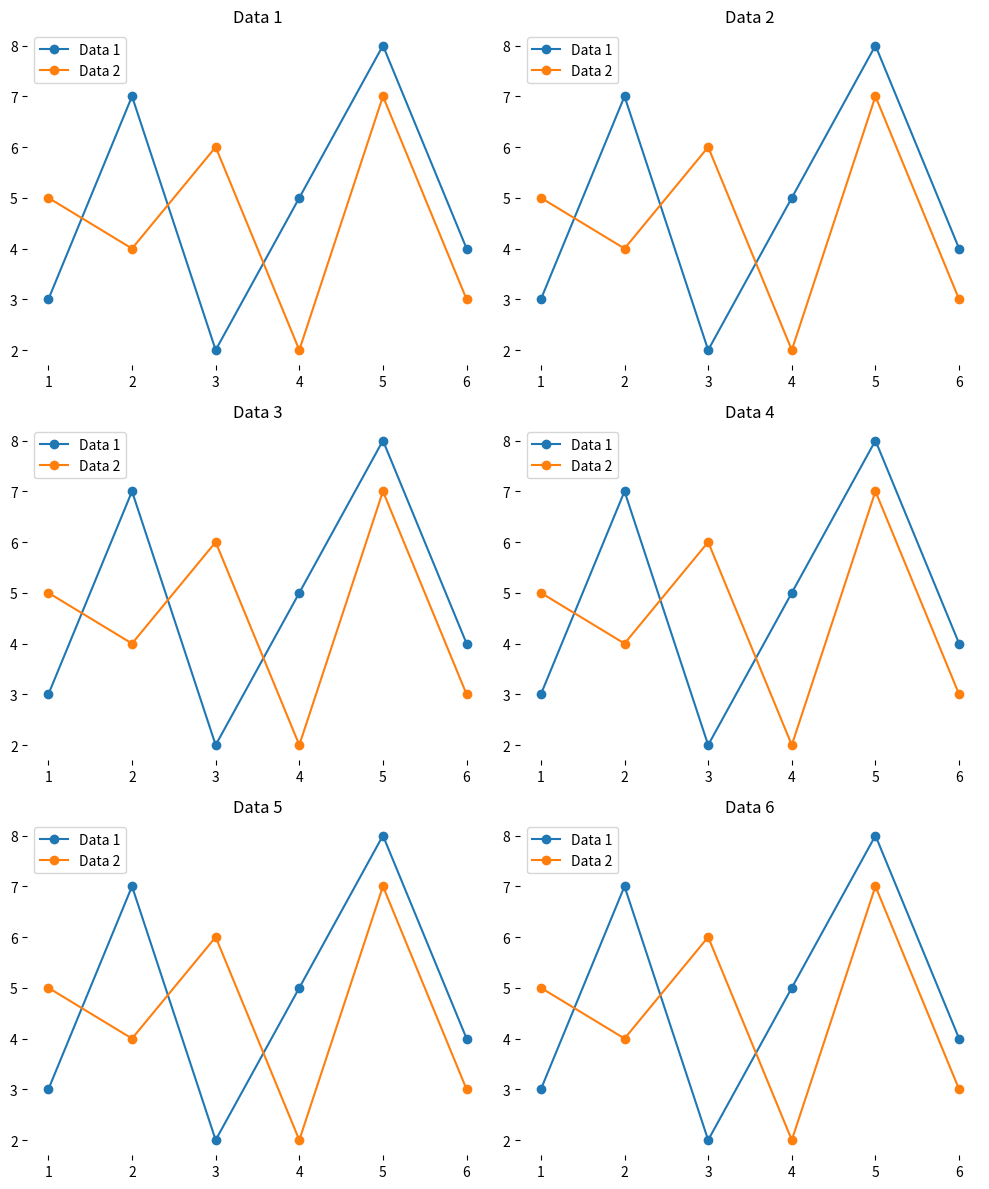

Reproduce this figure in Python.
import matplotlib.pyplot as plt

x = range(1, 7)
y1 = [3, 7, 2, 5, 8, 4]
y2 = [5, 4, 6, 2, 7, 3]

fig, axs = plt.subplots(3, 2, figsize=(10, 12))

# Plot data and set titles
for i in range(3):
    for j in range(2):
        axs[i, j].plot(x, y1, marker='o', label='Data 1')
        axs[i, j].plot(x, y2, marker='o', label='Data 2')
        axs[i, j].legend()
        axs[i, j].set_title(f'Data {i * 2 + j + 1}')

# Remove borders of all corners for all plots
for ax in axs.flatten():
    ax.spines['top'].set_visible(False)
    ax.spines['right'].set_visible(False)
    ax.spines['bottom'].set_visible(False)
    ax.spines['left'].set_visible(False)

plt.tight_layout()
plt.show()
